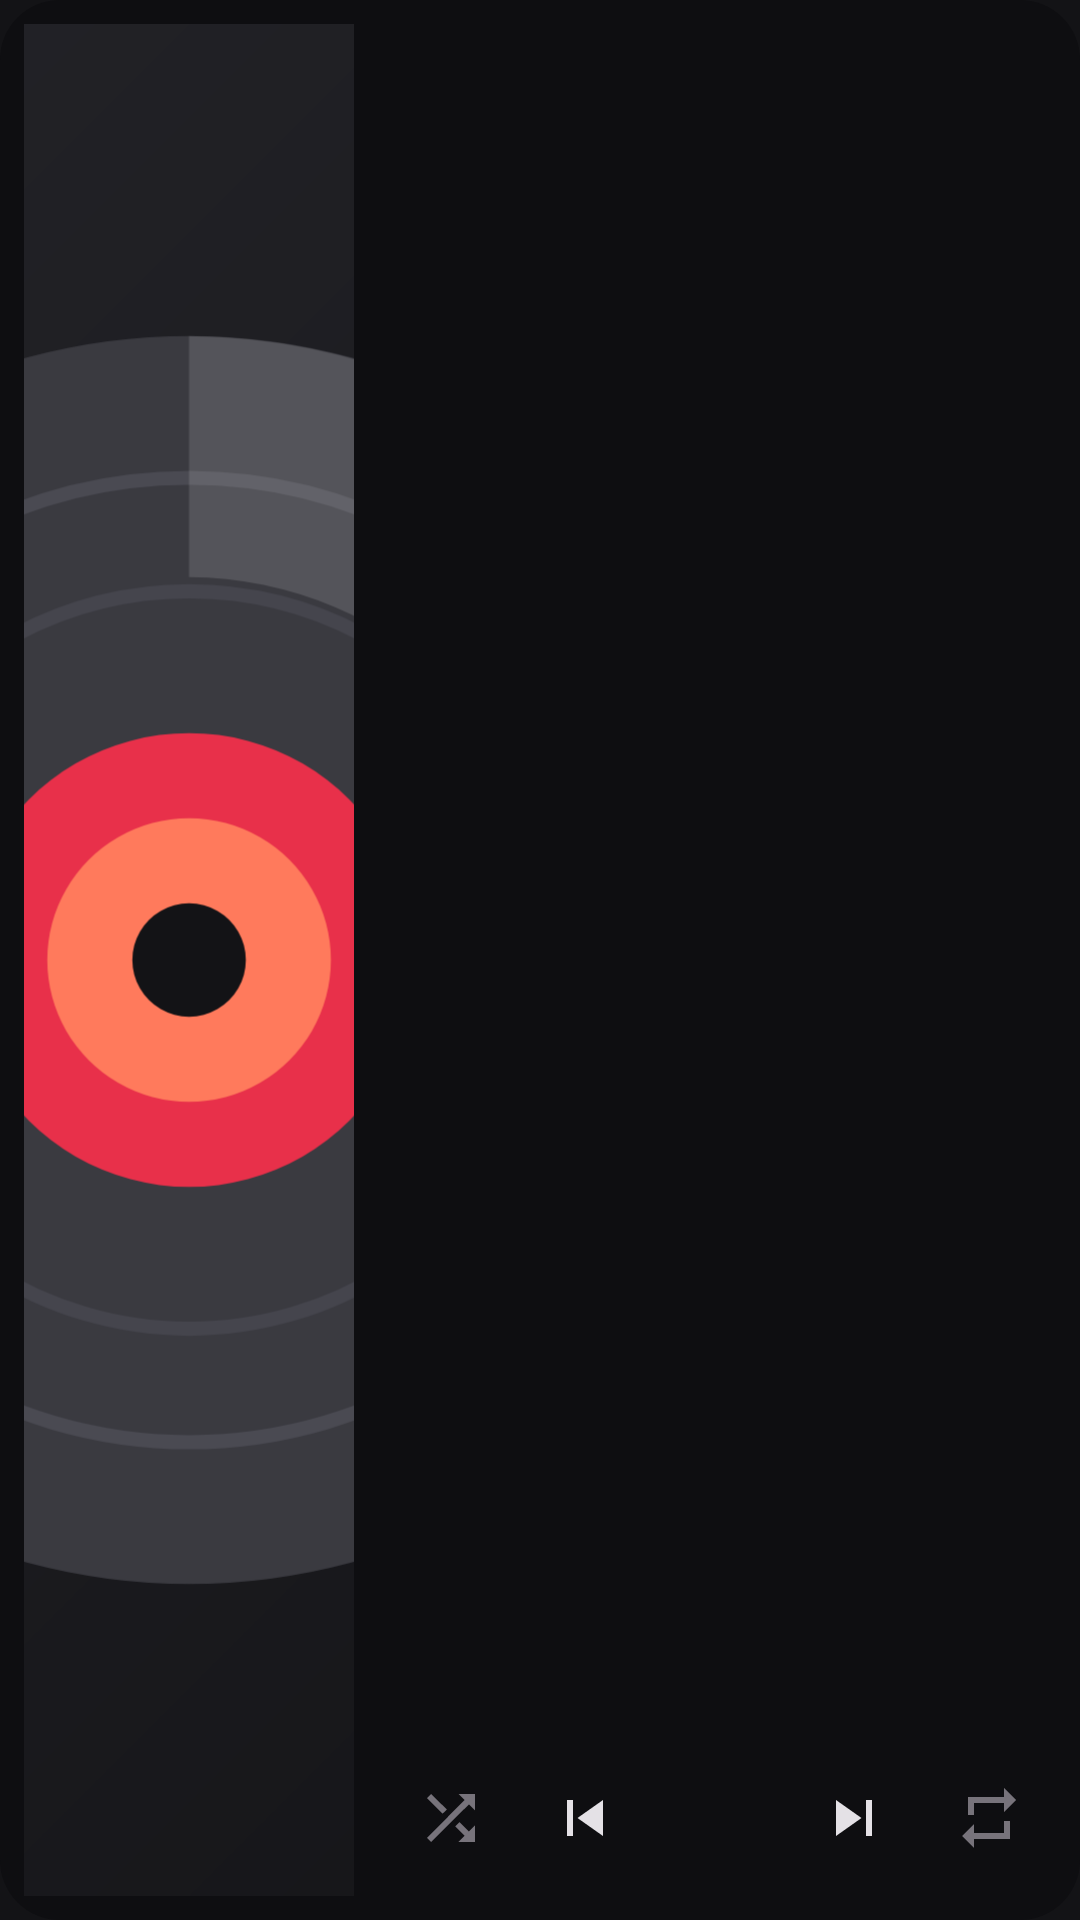

Layout XML and referenced resources for this Android screen:
<!-- AndroidManifest.xml: application theme Theme.PlayerNext -->
<!-- res/layout/widget_medium.xml -->
<?xml version="1.0" encoding="utf-8"?>
<FrameLayout xmlns:android="http://schemas.android.com/apk/res/android"
    xmlns:tools="http://schemas.android.com/tools"
    tools:ignore="UseAppTint"
    android:id="@+id/w_root"
    android:layout_width="match_parent"
    android:layout_height="match_parent">

    <ImageView
        android:id="@+id/w_bg"
        android:layout_width="match_parent"
        android:layout_height="match_parent"
        android:contentDescription="@null"
        android:scaleType="fitXY"
        android:src="@drawable/widget_bg" />

    <LinearLayout
        android:id="@+id/w_content"
        android:layout_width="match_parent"
        android:layout_height="match_parent"
        android:orientation="horizontal"
        android:padding="8dp">
        <ImageView
            android:id="@+id/w_art"
            android:layout_width="110dp"
            android:layout_height="match_parent"
            android:scaleType="centerCrop"
            android:src="@drawable/placeholder_album" />

        <LinearLayout
            android:layout_width="0dp"
            android:layout_height="match_parent"
            android:layout_marginStart="10dp"
            android:layout_weight="1"
            android:orientation="vertical">

            <LinearLayout
                android:id="@+id/w_text"
                android:layout_width="match_parent"
                android:layout_height="0dp"
                android:layout_weight="1"
                android:gravity="center_vertical"
                android:orientation="vertical">
                <TextView
                    android:id="@+id/w_title"
                    android:layout_width="match_parent"
                    android:layout_height="wrap_content"
                    android:ellipsize="end"
                    android:maxLines="1"
                    android:textColor="#FFE4E1E6"
                    android:textSize="15sp"
                    android:textStyle="bold" />

                <TextView
                    android:id="@+id/w_artist"
                    android:layout_width="match_parent"
                    android:layout_height="wrap_content"
                    android:ellipsize="end"
                    android:maxLines="1"
                    android:textColor="#FFA9A5AD"
                    android:textSize="13sp" />

                <TextView
                    android:id="@+id/w_album"
                    android:layout_width="match_parent"
                    android:layout_height="wrap_content"
                    android:ellipsize="end"
                    android:maxLines="1"
                    android:textColor="#FF77737B"
                    android:textSize="12sp" />
            </LinearLayout>

            <LinearLayout
                android:layout_width="match_parent"
                android:layout_height="48dp"
                android:orientation="horizontal">
                <ImageButton
                android:id="@+id/w_shuffle"
                android:layout_width="0dp"
                android:layout_height="44dp"
                android:layout_weight="1"
                android:background="@drawable/widget_button"
                android:contentDescription="@null"
                android:scaleType="center"
                android:src="@drawable/ic_shuffle"
                android:tint="#FF77737B" />
                <ImageButton
                android:id="@+id/w_prev"
                android:layout_width="0dp"
                android:layout_height="44dp"
                android:layout_weight="1"
                android:background="@drawable/widget_button"
                android:contentDescription="@null"
                android:scaleType="center"
                android:src="@drawable/ic_skip_previous"
                android:tint="#FFE4E1E6" />
                <ImageButton
                android:id="@+id/w_play"
                android:layout_width="0dp"
                android:layout_height="44dp"
                android:layout_weight="1"
                android:background="@drawable/widget_button"
                android:contentDescription="@null"
                android:scaleType="center"
                android:src="@drawable/ic_play"
                android:tint="#FFFFB36B" />
                <ImageButton
                android:id="@+id/w_next"
                android:layout_width="0dp"
                android:layout_height="44dp"
                android:layout_weight="1"
                android:background="@drawable/widget_button"
                android:contentDescription="@null"
                android:scaleType="center"
                android:src="@drawable/ic_skip_next"
                android:tint="#FFE4E1E6" />
                <ImageButton
                android:id="@+id/w_repeat"
                android:layout_width="0dp"
                android:layout_height="44dp"
                android:layout_weight="1"
                android:background="@drawable/widget_button"
                android:contentDescription="@null"
                android:scaleType="center"
                android:src="@drawable/ic_repeat"
                android:tint="#FF77737B" />
            </LinearLayout>
        </LinearLayout>
    </LinearLayout>
</FrameLayout>
<!-- resources referenced by this layout -->
<resources>
  <!-- drawable ic_repeat (drawable) -->
  <?xml version="1.0" encoding="utf-8"?>
  <vector xmlns:android="http://schemas.android.com/apk/res/android"
      android:width="24dp"
      android:height="24dp"
      android:viewportWidth="24"
      android:viewportHeight="24">
      <path android:fillColor="@android:color/white" android:pathData="M7,7h10v3l4,-4 -4,-4v3H5v6h2V7zM17,17H7v-3l-4,4 4,4v-3h12v-6h-2v4z" />
  </vector>
  <!-- drawable ic_skip_next (drawable) -->
  <?xml version="1.0" encoding="utf-8"?>
  <vector xmlns:android="http://schemas.android.com/apk/res/android"
      android:width="24dp"
      android:height="24dp"
      android:viewportWidth="24"
      android:viewportHeight="24">
      <path android:fillColor="@android:color/white" android:pathData="M6,18l8.5,-6L6,6v12zM16,6v12h2V6h-2z" />
  </vector>
  <!-- drawable ic_skip_previous (drawable) -->
  <?xml version="1.0" encoding="utf-8"?>
  <vector xmlns:android="http://schemas.android.com/apk/res/android"
      android:width="24dp"
      android:height="24dp"
      android:viewportWidth="24"
      android:viewportHeight="24">
      <path android:fillColor="@android:color/white" android:pathData="M6,6h2v12H6zM9.5,12l8.5,6V6z" />
  </vector>
  <!-- drawable widget_bg (drawable) -->
  <?xml version="1.0" encoding="utf-8"?>
  <shape xmlns:android="http://schemas.android.com/apk/res/android" android:shape="rectangle">
      <solid android:color="#FF0E0E11" />
      <corners android:radius="20dp" />
  </shape>
  <color name="pn_primary">#FFB36B</color>
  <color name="pn_on_primary">#321100</color>
  <color name="pn_active_bg">#2B1A12</color>
  <color name="pn_primary_strong">#FF7A3D</color>
  <color name="pn_secondary">#FFD08A</color>
  <color name="pn_surface">#131316</color>
  <color name="pn_surface_low">#1B1B1E</color>
  <color name="pn_surface_high">#2A2A2D</color>
  <color name="pn_surface_highest">#343438</color>
  <color name="pn_on_surface">#E4E1E6</color>
  <color name="pn_on_surface_dim">#A9A5AD</color>
  <color name="pn_outline">#B98C70</color>
  <color name="pn_outline_variant">#63422F</color>
  <color name="pn_surface_lowest">#0E0E11</color>
  <style name="Widget.PlayerNext.PopupMenu" parent="Widget.Material3.PopupMenu">
          <item name="android:popupBackground">@drawable/popup_background</item>
      </style>
  <style name="ThemeOverlay.PlayerNext.Dialog" parent="ThemeOverlay.Material3.MaterialAlertDialog">
          <item name="colorPrimary">?attr/pnAccent</item>
          <item name="colorSurface">@color/pn_surface_high</item>
          <item name="colorSurfaceContainerHigh">@color/pn_surface_high</item>
          <item name="colorOnSurface">@color/pn_on_surface</item>
          <item name="android:windowBackground">@drawable/dialog_background</item>
      </style>
  <style name="Widget.PlayerNext.Toolbar" parent="Widget.Material3.Toolbar">
          <item name="android:background">@color/pn_surface_low</item>
          <item name="titleTextColor">@color/pn_on_surface</item>
      </style>
  <!-- drawable popup_background (drawable) -->
  <?xml version="1.0" encoding="utf-8"?>
  <shape xmlns:android="http://schemas.android.com/apk/res/android" android:shape="rectangle">
      <solid android:color="@color/pn_surface_high" />
      <corners android:radius="10dp" />
      <stroke android:width="1dp" android:color="#22FFFFFF" />
  </shape>
  <!-- drawable dialog_background (drawable) -->
  <?xml version="1.0" encoding="utf-8"?>
  <inset xmlns:android="http://schemas.android.com/apk/res/android"
      android:insetLeft="20dp" android:insetRight="20dp" android:insetTop="24dp" android:insetBottom="24dp">
      <shape android:shape="rectangle">
          <solid android:color="@color/pn_surface_high" />
          <corners android:radius="18dp" />
      </shape>
  </inset>
</resources>
